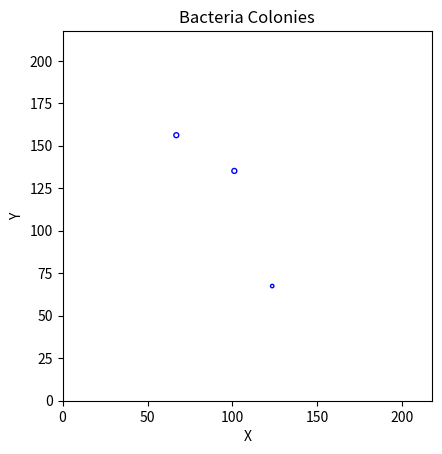
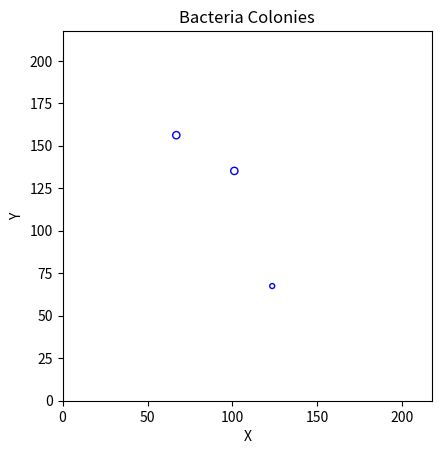
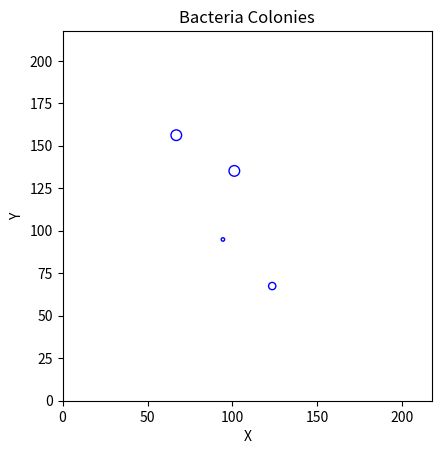
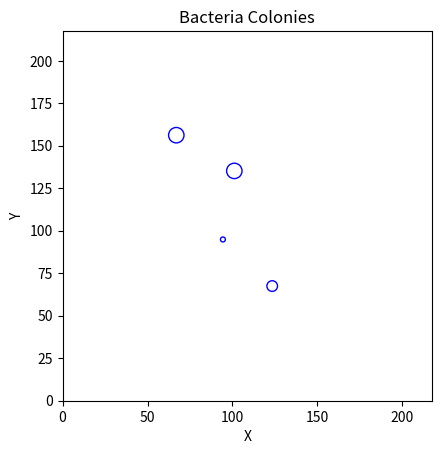
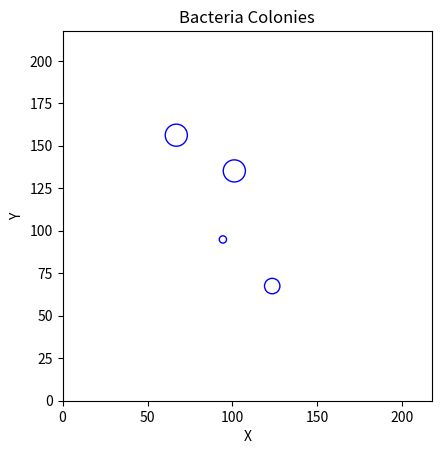
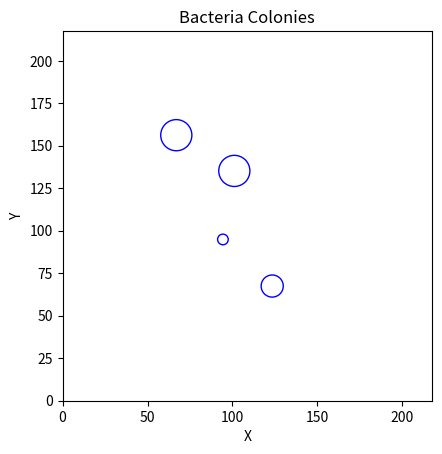
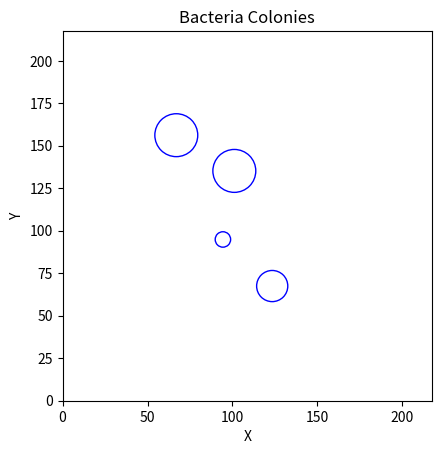
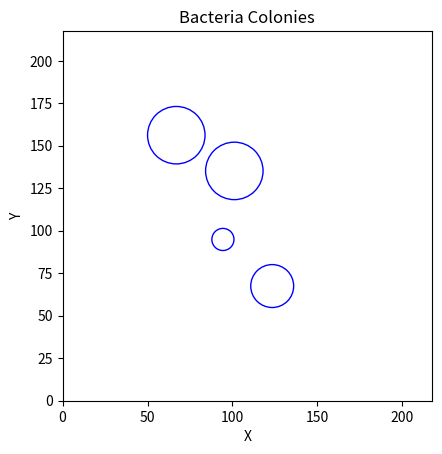
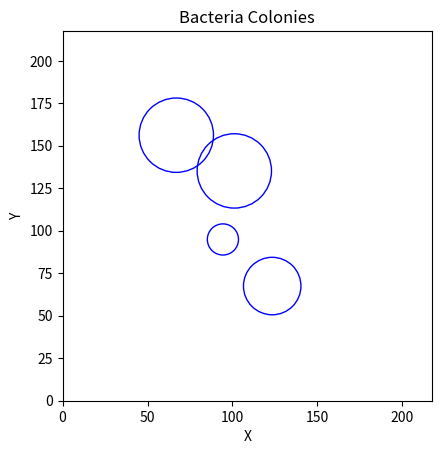
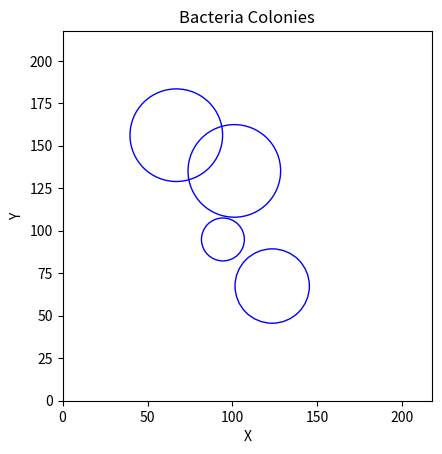
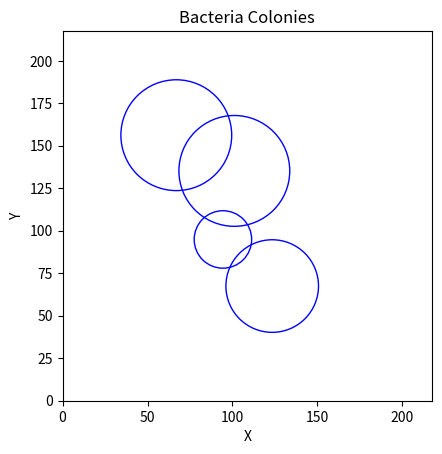
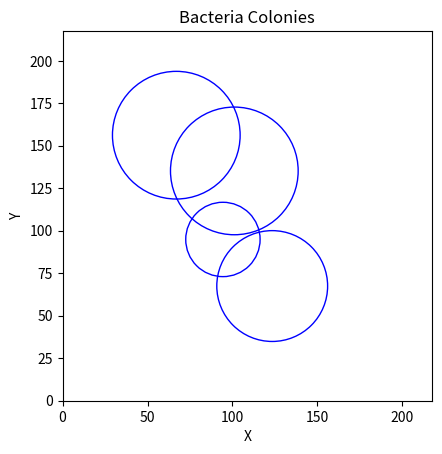
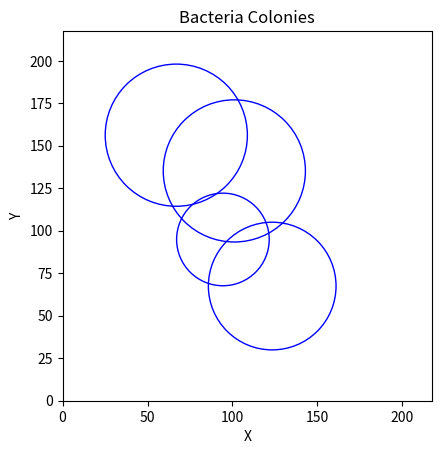
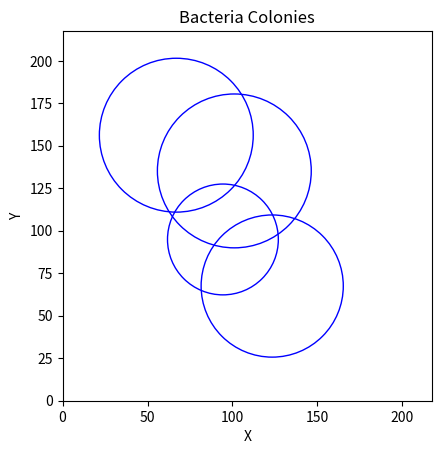
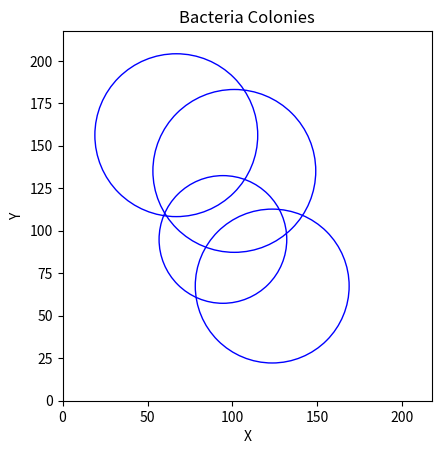
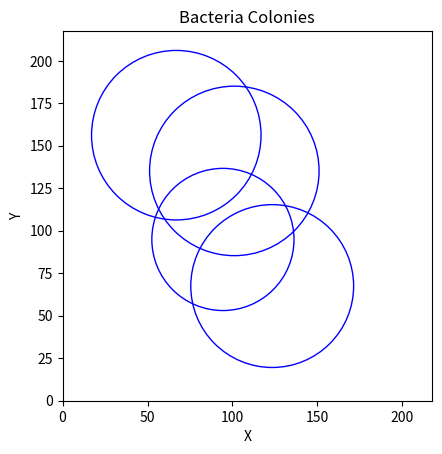

The matplotlib source for these figures, in order:
import random
import math
import matplotlib.pyplot as plt
import numpy as np

# -*- coding: utf-8 -*-
"""
Created on Mon Jun 26 13:32:17 2023

[redacted]

## Taking into account the availability of nutrients for the generation of new colonies.
## We weight the probability of generating a new colony by the space/nutrients available, 
but don´t take into account the position of the new colony

"""

def calculate_distance_between_colonies(colony1, colony2):
    return math.sqrt((colony1['center_x'] - colony2['center_x'])**2 + (colony1['center_y'] - colony2['center_y'])**2)

def calculate_distance_to_colony(x,y,colony):
    return math.sqrt((colony['center_x'] - x)**2 + (colony['center_y'] - y)**2)
    
def generate_colony(l, R_0, I, isColonyInsideColonyAllowed = True, old_colonies=[]):
    if (not isColonyInsideColonyAllowed):
        while True:
            center_x = random.uniform(I*math.e, l-I*math.e)
            center_y = random.uniform(I*math.e, l-I*math.e)
            new_colony = {'center_x': center_x, 'center_y': center_y, 'radius': R_0, 'age': 0}
            valid = True
            for colony in old_colonies:
                distance = calculate_distance_between_colonies(new_colony, colony)
                if distance <= colony['radius']:
                    valid = False
                    break
            if valid:
                return {'center_x': center_x, 'center_y': center_y, 'radius': R_0, 'age': 0}
    else:
        center_x = random.uniform(I*math.e, l-I*math.e)
        center_y = random.uniform(I*math.e, l-I*math.e)
        return {'center_x': center_x, 'center_y': center_y, 'radius': R_0, 'age': 0}

def calculate_area(colony):
    return math.pi * colony['radius']**2

def calculate_total_covered_area(colonies, l, grid_length=0.1):
    area=0
    for i in np.arange(0,l,grid_length):
        for j in np.arange(0,l,grid_length):
            for colony in colonies:
               if (calculate_distance_to_colony(i, j, colony)<=colony['radius']):
                   area += grid_length**2
                   break
    return area

def calculate_percentage_covered(colonies,l, grid_length=10):
    return calculate_total_covered_area(colonies, l, grid_length)/l**2
            
## TODO: write mathematically
def calculate_intersection_area(colony1, colony2):
    distance = calculate_distance_between_colonies(colony1, colony2)
    if distance >= colony1['radius'] + colony2['radius']:
        return 0
    elif distance <= abs(colony1['radius'] - colony2['radius']):
        return math.pi * min(colony1['radius'], colony2['radius'])**2
    else:
        radius1_sq = colony1['radius']**2
        radius2_sq = colony2['radius']**2
        d = distance
        a = (radius1_sq - radius2_sq + d**2) / (2 * d)
        h = math.sqrt(radius1_sq - a**2)
        theta1 = math.acos(a / colony1['radius'])
        theta2 = math.acos((d - a) / colony2['radius'])
        intersection_area = (theta1 * radius1_sq - h * a) + (theta2 * radius2_sq - h * (d - a))
        return intersection_area
    
def calculate_bacterial_concentration(colonies):
    return sum(calculate_area(colony) for colony in colonies)

def calculate_bacterial_density(colonies):
    total_concentration = calculate_bacterial_concentration(colonies)
    intersection_area=0
    for i in range(len(colonies)):
        for j in range(i + 1, len(colonies)):
            intersection_area += calculate_intersection_area(colonies[i], colonies[j])

    density = total_concentration / (l**2 + intersection_area)
    return density

def calculate_new_radius(R_0, I, r, t): # Logistic Growth with Carrying Capacity I and Growth Rate r
    return I*R_0*np.exp(r*t)/(I+R_0*np.exp(r*t - 1))


def plot_colonies(colonies, l):
    fig, ax = plt.subplots()
    for colony in colonies:
        circle = plt.Circle((colony['center_x'], colony['center_y']), colony['radius'], fill=False, edgecolor='b')
        ax.add_patch(circle)
    ax.set_xlim(0, l)
    ax.set_ylim(0, l)
    ax.set_aspect('equal', adjustable='box')
    plt.xlabel('X')
    plt.ylabel('Y')
    plt.title('Bacteria Colonies')
    plt.show()
    
def plot_array(array, title):
    plt.plot(array)
    plt.xlabel('Time in Hours')
    plt.ylabel(title)
    plt.title('Bacterial '+ title + ' Over Time')
    plt.show()

def plot_growth_colony(N, R_0, I, r):
    t = np.linspace(0, N, N, dtype=int)
    y = calculate_new_radius(R_0, I, r, t)
    plt.plot(y)
    plt.xlabel('Time in Hours')
    plt.ylabel('Size')
    plt.title('Colony Radius Over Time')
    plt.show()

def simulate_colonies(R_0,I,r,N,isColonyInsideColonyAllowed=False,l=None):
    
    # Default value of length
    if l is None: 
        l=4*math.e*I
        
    colonies = []
    concentrations = []
    densities = []
    probabilities = [0.6, 0.3, 0.1]
    num_colonies = random.choices(range(1, 4), probabilities)[0]

    # generate initial colonies
    for _ in range(num_colonies):
        colony = generate_colony(l, R_0, I,isColonyInsideColonyAllowed)
        colonies.append(colony) 
    
    # calculate initial concentration / density
    density = calculate_bacterial_density(colonies)
    densities.append(density)
    concentration = calculate_bacterial_concentration(colonies)
    concentrations.append(concentration)

    for k in range(N):
        # old colonies have grown
        for colony in colonies:
            colony['age'] = colony['age'] + 1
            colony['radius'] = calculate_new_radius(R_0, I, r, colony['age'])
          
        
        # generate new colony with probability 0.1*weighted available space
        if random.random() <= 0.1*(1-calculate_percentage_covered(colonies, l)):
            new_colony = generate_colony(l, R_0,I,isColonyInsideColonyAllowed, colonies)
            colonies.append(new_colony)
   
        # calculate new density taking into account the growth and the new colonies
        density = calculate_bacterial_density(colonies)
        densities.append(density)
        concentration = calculate_bacterial_concentration(colonies)
        concentrations.append(concentration)

        print(f"Step {k + 1}: Density = {density:.4f}, Concentration = {concentration:.4f}")
        plot_colonies(colonies, l)
    
    plot_array(concentrations, 'Concentration')
    plot_array(densities, 'Density')
    plot_growth_colony(N, R_0, I, r)

R_0 = 1  # Initial radius of colonies
I = 20 # Carrying capacity parameter
r = 0.4  # Growth rate parameter
N = 20 # number of iterations
l = 4*I*math.e  # Length of the domain

simulate_colonies(R_0, I, r, N, False, l)

# l=20
# colony = {'center_x': 10, 'center_y': 10, 'radius': 10, 'age': 0}
# colony2 = {'center_x': 2.5, 'center_y': 2.5, 'radius': 2, 'age': 0}

# print(calculate_area(colony))
# print(calculate_percentage_covered([colony,colony2], l))
# print(calculate_bacterial_concentration([colony,colony2])- calculate_intersection_area(colony, colony2))
